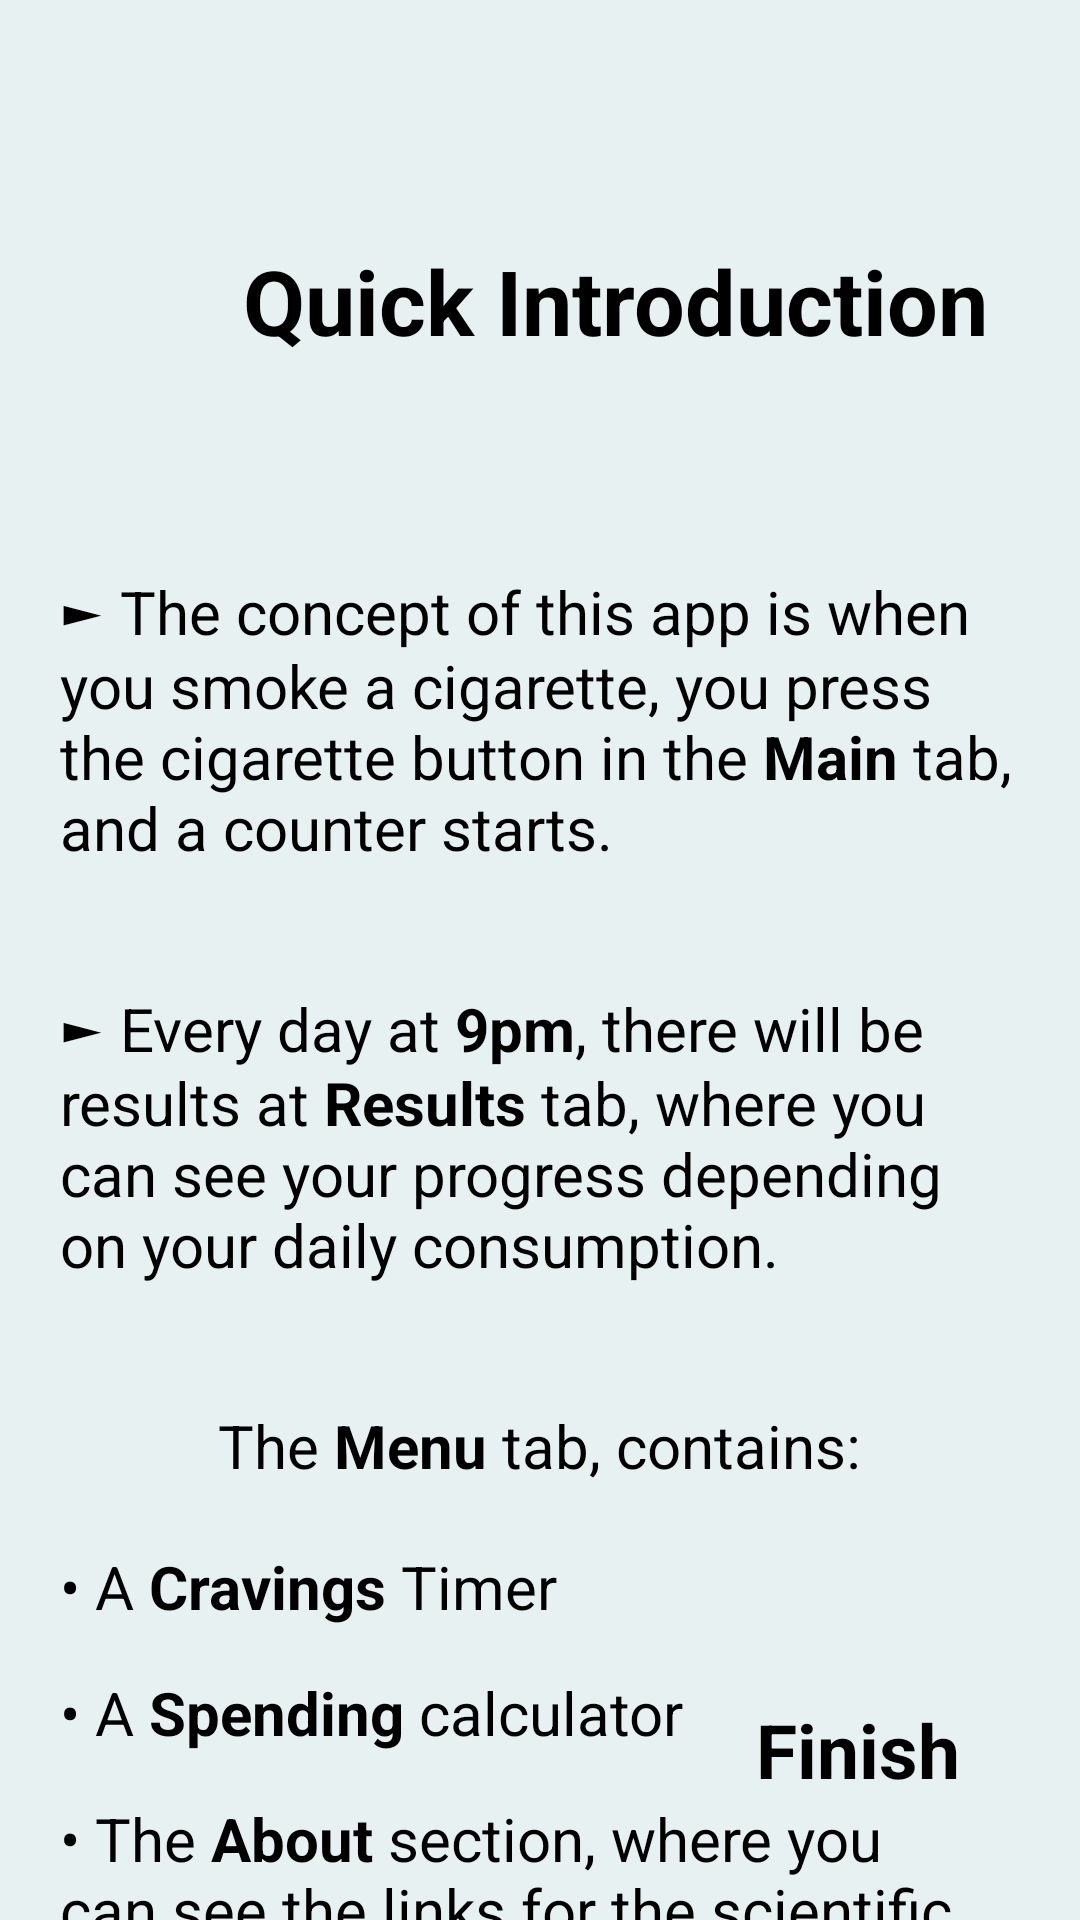

This screen was rendered from an Android layout file. Write that file and the resources it references.
<!-- AndroidManifest.xml: application theme Theme.QuitSmokingNow -->
<!-- res/layout/fragment_slider3.xml -->
<?xml version="1.0" encoding="utf-8"?>
<androidx.constraintlayout.widget.ConstraintLayout xmlns:android="http://schemas.android.com/apk/res/android"
    xmlns:app="http://schemas.android.com/apk/res-auto"
    xmlns:tools="http://schemas.android.com/tools"
    android:layout_width="match_parent"
    android:layout_height="match_parent"
    android:background="@color/BlackCoral"
    android:gravity="center"
    android:orientation="vertical"
    android:theme="@style/AppTheme.NoActionBar"
    tools:context=".fragments.Slider3Fragment">

    <TextView
        android:id="@+id/slider3"
        android:layout_width="wrap_content"
        android:layout_height="wrap_content"
        android:layout_gravity="center_horizontal"
        android:layout_marginStart="81dp"
        android:layout_marginTop="80dp"
        android:layout_marginEnd="81dp"
        android:layout_marginBottom="50dp"
        android:text="Quick Introduction"
        android:textColor="@color/black"
        android:textSize="30dp"
        android:textStyle="bold"
        app:layout_constraintBottom_toTopOf="@+id/linearLayout1"
        app:layout_constraintEnd_toEndOf="parent"
        app:layout_constraintHorizontal_bias="0.0"
        app:layout_constraintStart_toStartOf="parent"
        app:layout_constraintTop_toTopOf="parent" />

    <LinearLayout
        android:id="@+id/linearLayout1"
        android:layout_width="match_parent"
        android:layout_height="wrap_content"
        android:padding="20dp"
        app:layout_constraintBottom_toTopOf="@+id/linearLayout2"
        app:layout_constraintEnd_toEndOf="parent"
        app:layout_constraintStart_toStartOf="parent"
        app:layout_constraintTop_toBottomOf="@+id/slider3">

        <TextView
            android:layout_width="wrap_content"
            android:layout_height="wrap_content"
            android:text="@string/introduction_a"
            android:textColor="@color/black"
            android:textSize="20sp" />

    </LinearLayout>

    <LinearLayout
        android:id="@+id/linearLayout2"
        android:layout_width="match_parent"
        android:layout_height="wrap_content"
        android:padding="20dp"
        app:layout_constraintBottom_toTopOf="@+id/linearLayout3"
        app:layout_constraintEnd_toEndOf="parent"
        app:layout_constraintStart_toStartOf="parent"
        app:layout_constraintTop_toBottomOf="@+id/linearLayout1">

        <TextView
            android:layout_width="wrap_content"
            android:layout_height="wrap_content"
            android:text="@string/introduction_b"
            android:textColor="@color/black"
            android:textSize="20sp" />

    </LinearLayout>

    <LinearLayout
        android:id="@+id/linearLayout3"
        android:layout_width="match_parent"
        android:layout_height="wrap_content"
        android:gravity="center"
        android:padding="20dp"
        app:layout_constraintBottom_toTopOf="@+id/linearLayout4"
        app:layout_constraintEnd_toEndOf="parent"
        app:layout_constraintStart_toStartOf="parent"
        app:layout_constraintTop_toBottomOf="@+id/linearLayout2">

        <TextView
            android:layout_width="wrap_content"
            android:layout_height="wrap_content"
            android:text="@string/introduction_c"
            android:textColor="@color/black"
            android:textSize="20sp" />

    </LinearLayout>

    <LinearLayout
        android:id="@+id/linearLayout4"
        android:layout_width="match_parent"
        android:layout_height="wrap_content"
        android:paddingStart="20dp"
        android:paddingEnd="20dp"
        android:paddingBottom="15dp"
        app:layout_constraintBottom_toTopOf="@+id/linearLayout5"
        app:layout_constraintEnd_toEndOf="parent"
        app:layout_constraintStart_toStartOf="parent"
        app:layout_constraintTop_toBottomOf="@+id/linearLayout3">

        <TextView
            android:layout_width="wrap_content"
            android:layout_height="wrap_content"
            android:text="@string/introduction_d"
            android:textColor="@color/black"
            android:textSize="20sp" />

    </LinearLayout>

    <LinearLayout
        android:id="@+id/linearLayout5"
        android:layout_width="match_parent"
        android:layout_height="wrap_content"
        android:paddingStart="20dp"
        android:paddingEnd="20dp"
        android:paddingBottom="15dp"
        app:layout_constraintBottom_toTopOf="@+id/linearLayout6"
        app:layout_constraintEnd_toEndOf="parent"
        app:layout_constraintStart_toStartOf="parent"
        app:layout_constraintTop_toBottomOf="@+id/linearLayout4">

        <TextView
            android:layout_width="wrap_content"
            android:layout_height="wrap_content"
            android:text="@string/introduction_e"
            android:textColor="@color/black"
            android:textSize="20sp" />

    </LinearLayout>

    <LinearLayout
        android:id="@+id/linearLayout6"
        android:layout_width="match_parent"
        android:layout_height="wrap_content"
        android:paddingStart="20dp"
        android:paddingEnd="20dp"
        android:paddingBottom="15dp"
        app:layout_constraintEnd_toEndOf="parent"
        app:layout_constraintStart_toStartOf="parent"
        app:layout_constraintTop_toBottomOf="@+id/linearLayout5">

        <TextView
            android:layout_width="wrap_content"
            android:layout_height="wrap_content"
            android:text="@string/introduction_f"
            android:textColor="@color/black"
            android:textSize="20sp" />

    </LinearLayout>

    <TextView
        android:id="@+id/finish"
        android:layout_width="wrap_content"
        android:layout_height="wrap_content"
        android:layout_marginEnd="40dp"
        android:layout_marginBottom="40dp"
        android:text="Finish"
        android:textColor="@color/black"
        android:textSize="25dp"
        android:textStyle="bold"
        app:layout_constraintBottom_toBottomOf="parent"
        app:layout_constraintEnd_toEndOf="parent" />


</androidx.constraintlayout.widget.ConstraintLayout>
<!-- resources referenced by this layout -->
<resources>
  <color name="BlackCoral">#E8F1F2</color>
  <color name="black">#FF000000</color>
  <string name="introduction_a" TextColor="@black">
          \u25BA The concept of this app is when you smoke a cigarette, you press the cigarette button in the <b>Main</b> tab,
          and a counter starts.
      </string>
  <string name="introduction_b" color="@black">
          \u25BA Every day at <b>9pm</b>, there will be results at <b>Results</b> tab,
          where you can see your progress depending on your daily consumption.
      </string>
  <string name="introduction_c" color="@black">
          The <b>Menu</b> tab, contains:
      </string>
  <string name="introduction_d" color="@black">\u2022 A <b>Cravings</b> Timer </string>
  <string name="introduction_e" color="@black">\u2022 A <b>Spending</b> calculator </string>
  <string name="introduction_f" color="@black">\u2022 The <b>About</b> section, where you can see the links for the scientific papers about the risks in your health, depending your cigarette consumption.</string>
  <style name="AppTheme.NoActionBar" parent="Theme.AppCompat.Light.NoActionBar">
          <item name="windowNoTitle">true</item>
          <item name="windowActionBar">false</item>
          <item name="android:windowFullscreen">false</item>
          <item name="android:windowContentOverlay">@null</item>
          <item name="android:statusBarColor" tools:targetApi="l">@color/red</item>
      </style>
  <style name="Theme.QuitSmokingNow" parent="Theme.MaterialComponents.DayNight.DarkActionBar">
          
          <item name="colorSecondary">@color/red</item>
          <item name="colorSecondaryVariant">@color/red</item>
          <item name="colorOnSecondary">@color/grey</item>
          
          <item name="colorSecondary" tools:ignore="DuplicateDefinition">@color/red</item>
          <item name="colorSecondaryVariant" tools:ignore="DuplicateDefinition">@color/red</item>
          <item name="colorOnSecondary" tools:ignore="DuplicateDefinition">@color/grey</item>
          
          <item name="android:statusBarColor" tools:targetApi="l">@color/grey</item>
          
      </style>
  <color name="red">#BA181B</color>
  <color name="grey">#93A8AC</color>
</resources>
